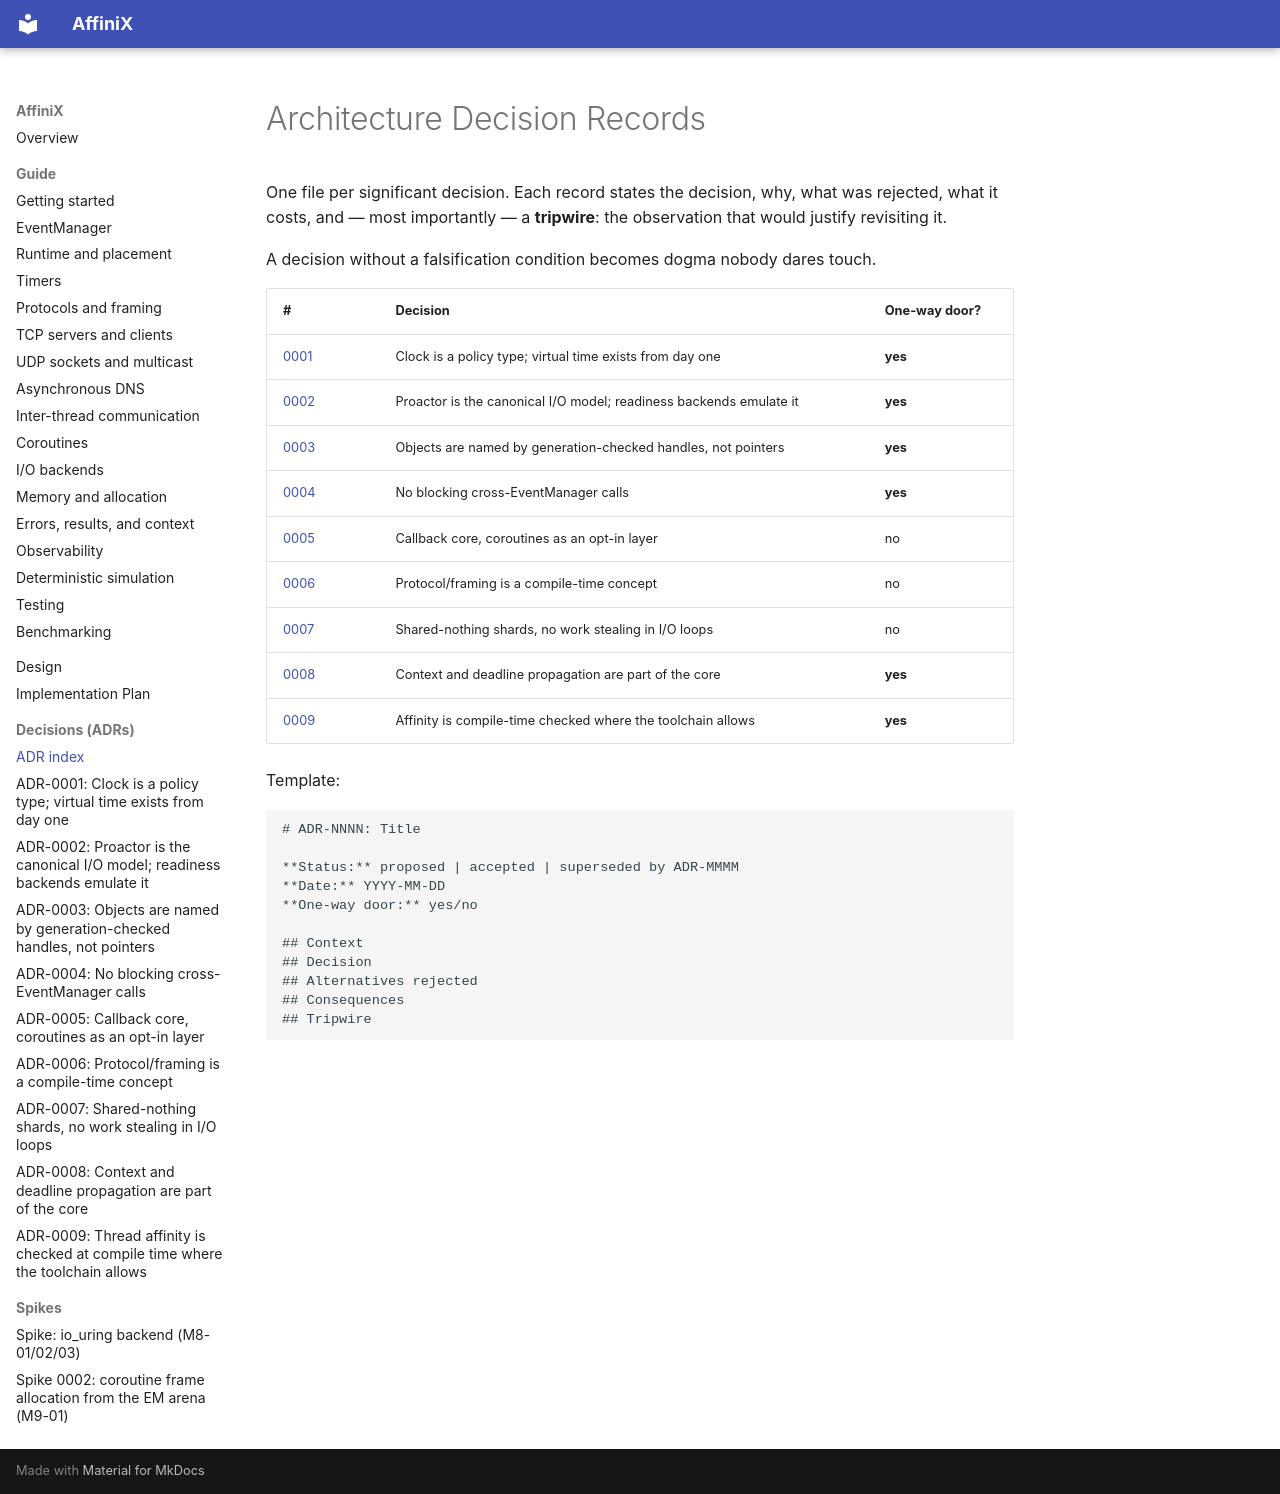

repository: slightlabs/AffiniX · page: adr/index.html · generator: mkdocs

# Architecture Decision Records

One file per significant decision. Each record states the decision, why, what
was rejected, what it costs, and — most importantly — a **tripwire**: the
observation that would justify revisiting it.

A decision without a falsification condition becomes dogma nobody dares touch.

| # | Decision | One-way door? |
|---|---|---|
| [0001](0001-pluggable-clock.md) | Clock is a policy type; virtual time exists from day one | **yes** |
| [0002](0002-proactor-canonical-model.md) | Proactor is the canonical I/O model; readiness backends emulate it | **yes** |
| [0003](0003-generation-checked-handles.md) | Objects are named by generation-checked handles, not pointers | **yes** |
| [0004](0004-no-blocking-itc.md) | No blocking cross-EventManager calls | **yes** |
| [0005](0005-callback-core-coroutine-layer.md) | Callback core, coroutines as an opt-in layer | no |
| [0006](0006-compile-time-protocol.md) | Protocol/framing is a compile-time concept | no |
| [0007](0007-shared-nothing-no-work-stealing.md) | Shared-nothing shards, no work stealing in I/O loops | no |
| [0008](0008-context-and-deadline-propagation.md) | Context and deadline propagation are part of the core | **yes** |
| [0009](0009-compile-time-affinity-annotations.md) | Affinity is compile-time checked where the toolchain allows | **yes** |

Template:

```markdown
# ADR-NNNN: Title

**Status:** proposed | accepted | superseded by ADR-MMMM
**Date:** YYYY-MM-DD
**One-way door:** yes/no

## Context
## Decision
## Alternatives rejected
## Consequences
## Tripwire
```
